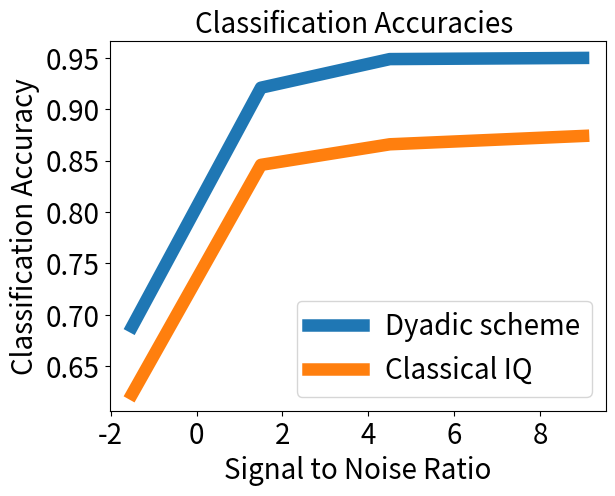

This chart was generated by the following Python code:
# -*- coding: utf-8 -*-
"""
Created on Fri Feb  9 12:55:38 2024

@author: Alexander

combines snr vs accuracy curve of duadic method and classical IQ on same graph for comparison purposes
"""

#%%
#imports

import numpy as np
import matplotlib.pyplot as plt



#%%
# !!!
# Plot accuracy curve

snr_hist = [-1.5, 1.5, 4.5, 9]
acc_hist_dy =[0.6885245901639344, 0.9211214953271029, 0.948976049982645, 0.950121800247594]
acc_hist_iq = [0.6229508196721312, 0.845981308411215, 0.8660187434918432, 0.8741492489227176]


# orig 20 fontsize and 6 for linewidth
plt.figure()
plt.xticks(fontsize=20) 
plt.yticks(fontsize=20)
plt.plot(snr_hist, acc_hist_dy, linewidth=9, label='Dyadic scheme' )
plt.plot(snr_hist, acc_hist_iq, linewidth=9, label='Classical IQ' )
plt.xlabel("Signal to Noise Ratio", fontsize=20)
plt.ylabel("Classification Accuracy", fontsize=20)
plt.title("Classification Accuracies ", fontsize=20)
plt.legend(loc="lower right", fontsize=20)
plt.savefig('z_snr_curve_combined.png', bbox_inches='tight')